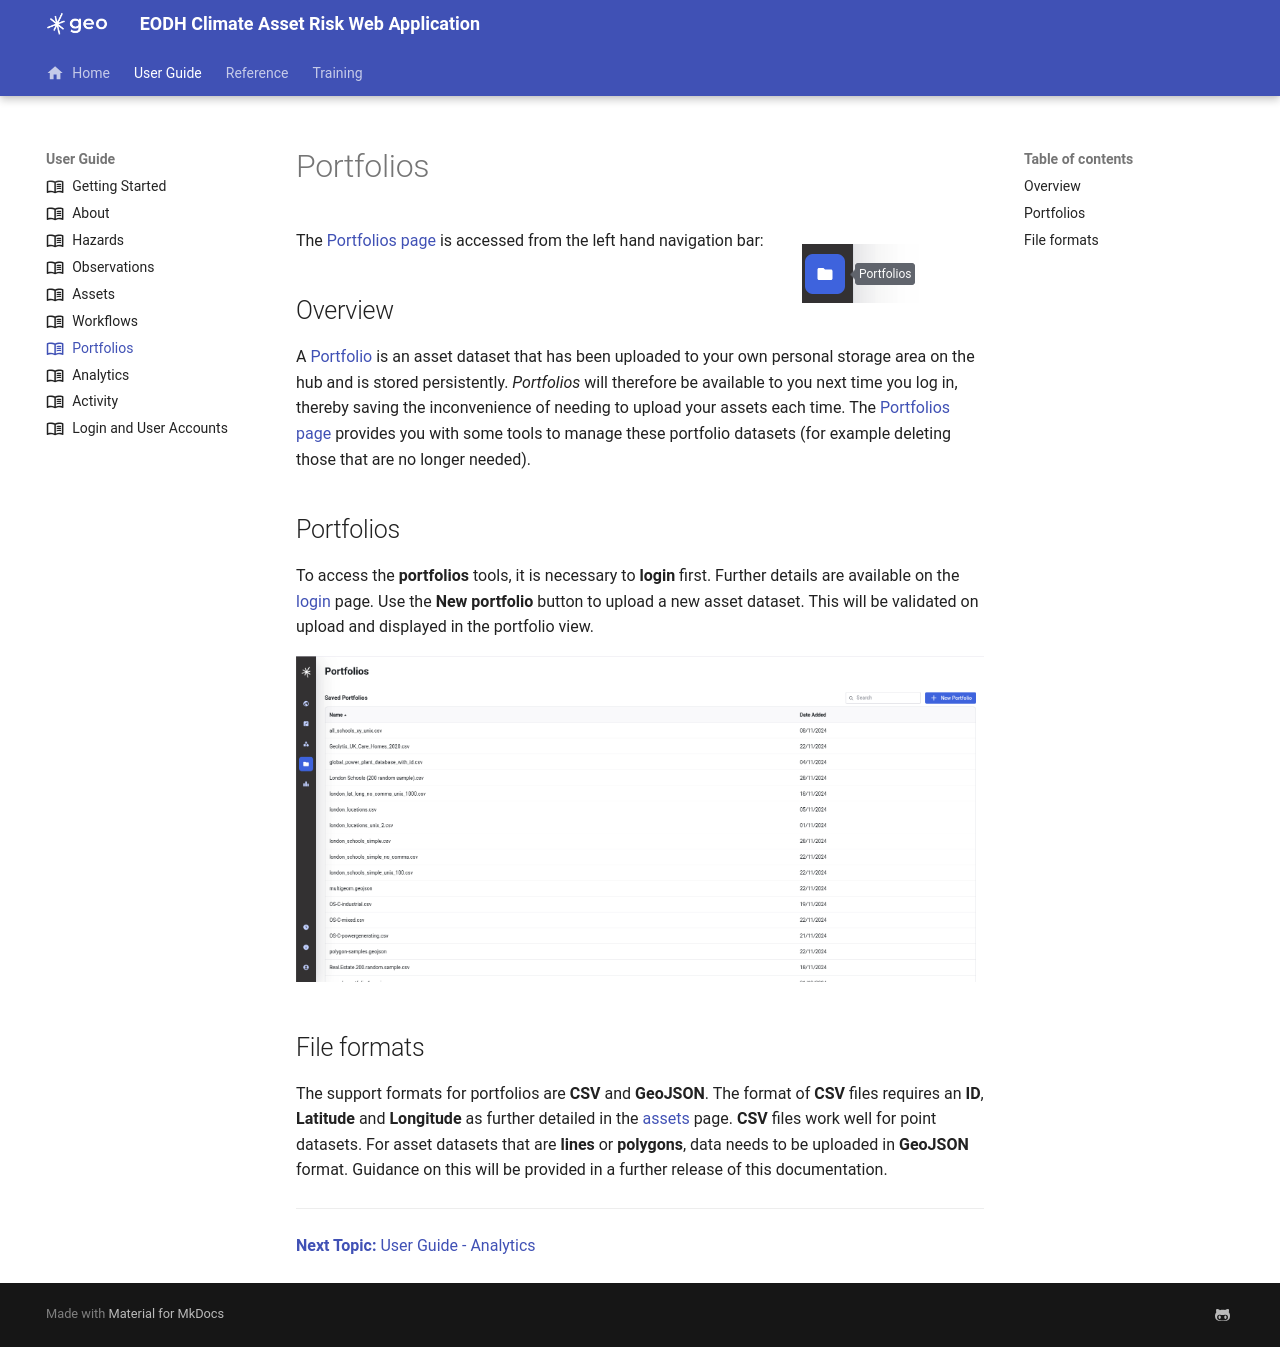

repository: EO-DataHub/climate-app-docs · page: User Guide/b6-portfolios/index.html · generator: mkdocs

---
title: Portfolios
icon: material/book-open-variant-outline
---
# Portfolios

![Portfolios](/climate-app-docs/images/navigation/portfolios.png "Portfolios"){ align=right }
The [Portfolios page][portfolios] is accessed from the left hand navigation bar:

## Overview

A [Portfolio][portfolios] is an asset dataset that has been uploaded to your own personal storage area on the hub and is stored persistently.  *Portfolios* will therefore be available to you next time you log in, thereby saving the inconvenience of needing to upload your assets each time.  The [Portfolios page][portfolios] provides you with some tools to manage these portfolio datasets (for example deleting those that are no longer needed).

## Portfolios

To access the **portfolios** tools, it is necessary to **login** first.  Further details are available on the [login] page.  Use the **New portfolio** button to upload a new asset dataset.  This will be validated on upload and displayed in the portfolio view.  

![Portfolios](/climate-app-docs/images/portfolios/1.png "Portfolios")

## File formats

The support formats for portfolios are **CSV** and **GeoJSON**.  The format of **CSV** files requires an **ID**, **Latitude** and **Longitude** as further detailed in the [assets] page.   **CSV** files work well for point datasets.  For asset datasets that are **lines** or **polygons**, data needs to be uploaded in **GeoJSON** format.  Guidance on this will be provided in a further release of this documentation.

***
[**Next Topic:** User Guide - Analytics][analytics]

[portfolios]: https://demo.eodh.sparkgeo.dev/portfolios

[assets]: ../b5-assets
[analytics]: ../b7-analytics
[login]: ../bb1-login
